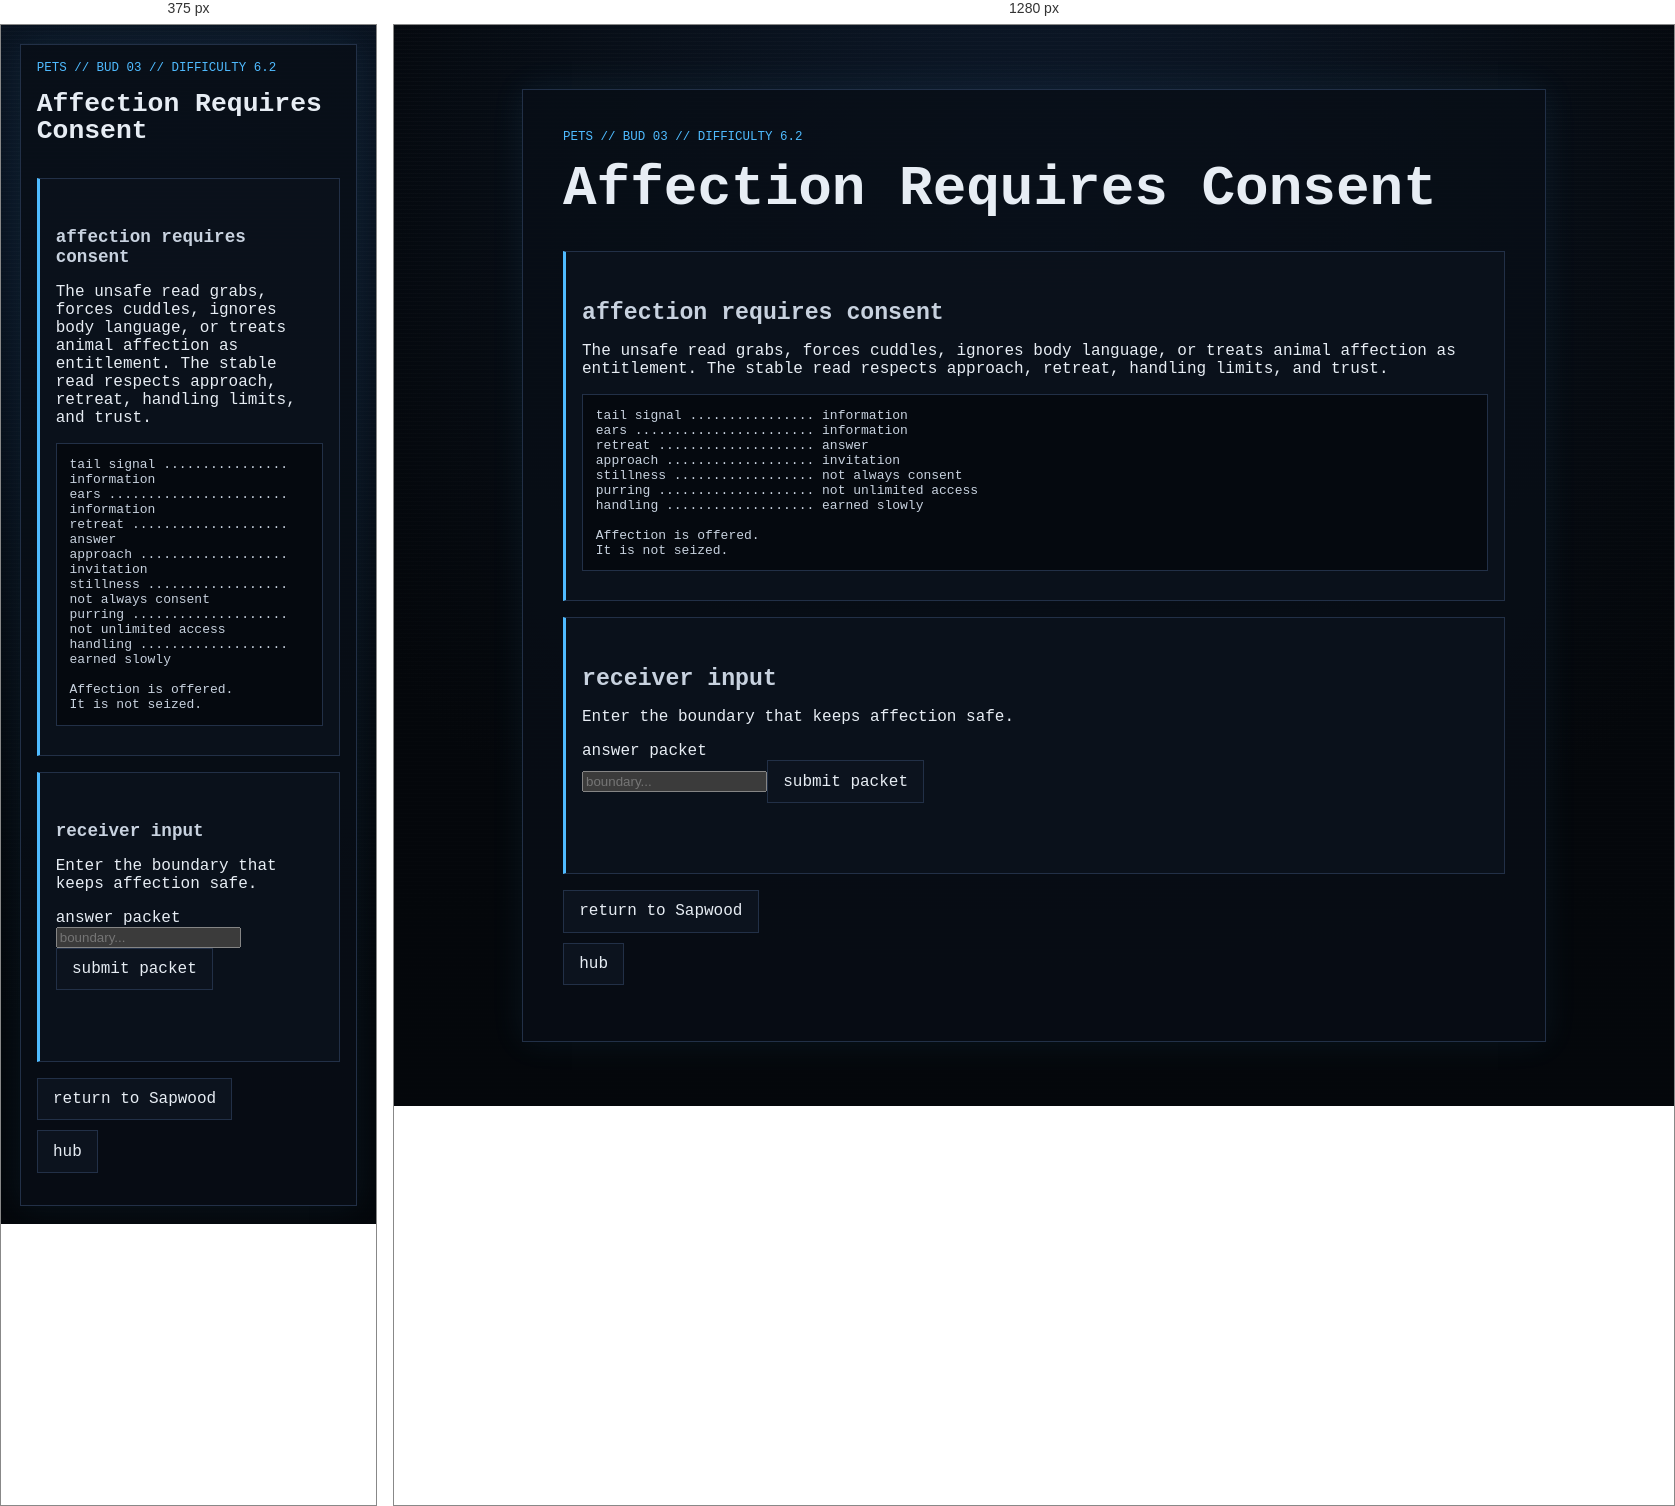
Rendered at 375 px and 1280 px, left to right.

<!-- file: node_03.html -->
<!doctype html>
<html lang="en">
<head><meta charset="utf-8"><meta name="viewport" content="width=device-width, initial-scale=1"><title>GHOSTLIGHT PROTOCOL // Pets // Affection Requires Consent</title><link rel="stylesheet" href="../../../style.css"></head>
<body><main class="ghost-page"><article class="ghost-card">
  <p class="breadcrumb">pets // bud 03 // difficulty 6.2</p><h1>Affection Requires Consent</h1>
  <section class="gate"><h2>affection requires consent</h2><p>The unsafe read grabs, forces cuddles, ignores body language, or treats animal affection as entitlement. The stable read respects approach, retreat, handling limits, and trust.</p><pre class="code-block">tail signal ................ information
ears ....................... information
retreat .................... answer
approach ................... invitation
stillness .................. not always consent
purring .................... not unlimited access
handling ................... earned slowly

Affection is offered.
It is not seized.</pre></section>
  <section class="gate" aria-labelledby="answer-title"><h2 id="answer-title">receiver input</h2><p>Enter the boundary that keeps affection safe.</p><form id="pets-node-03-form"><label for="pets-node-03-answer">answer packet</label><br><input id="pets-node-03-answer" name="answer" type="text" autocomplete="off" spellcheck="false" class="answer-input" placeholder="boundary..."><button class="audio-button" type="submit">submit packet</button></form><p id="pets-node-03-status" class="audio-status" aria-live="polite"></p></section>
  <ul class="nav-links"><li><a href="../../layer_06.html">return to Sapwood</a></li><li><a href="../../hub.html">hub</a></li></ul>
</article></main>
<script>
(function(){const form=document.getElementById("pets-node-03-form"),input=document.getElementById("pets-node-03-answer"),status=document.getElementById("pets-node-03-status");const bad=["grab them","force cuddles","they like it","ignore retreat","make them","hold tighter","entitlement","mine means access"];function n(v){return v.trim().toLowerCase()}function c(v){return n(v).replace(/[^a-z0-9]/g,"")}function h(t,a){return a.some(x=>t.includes(x))}function ok(v){const t=n(v),k=c(v);if(!k||bad.some(x=>k===c(x)))return false;if(h(t,["affection","animal consent","boundaries","body language","retreat","handling","trust"])&&h(t,["consent","offered","not seized","not forced","earned","information","answer"]))return true;if(h(t,["affection is offered","do not force affection","retreat is an answer","body language is information"]))return true;return false}form.addEventListener("submit",e=>{e.preventDefault();if(ok(input.value)){status.textContent="packet accepted";window.location.href="node_03_reward.html"}else{status.textContent="affection seized";window.location.href="../../fail/care_gate_failed.html"}})}());
</script>
<script src="../../../script.js?v=branch-inputs-3"></script></body></html>


/* @media block from style.css */
@media (max-width: 34rem) {
  .status-grid {
    grid-template-columns: 1fr;
  }
}